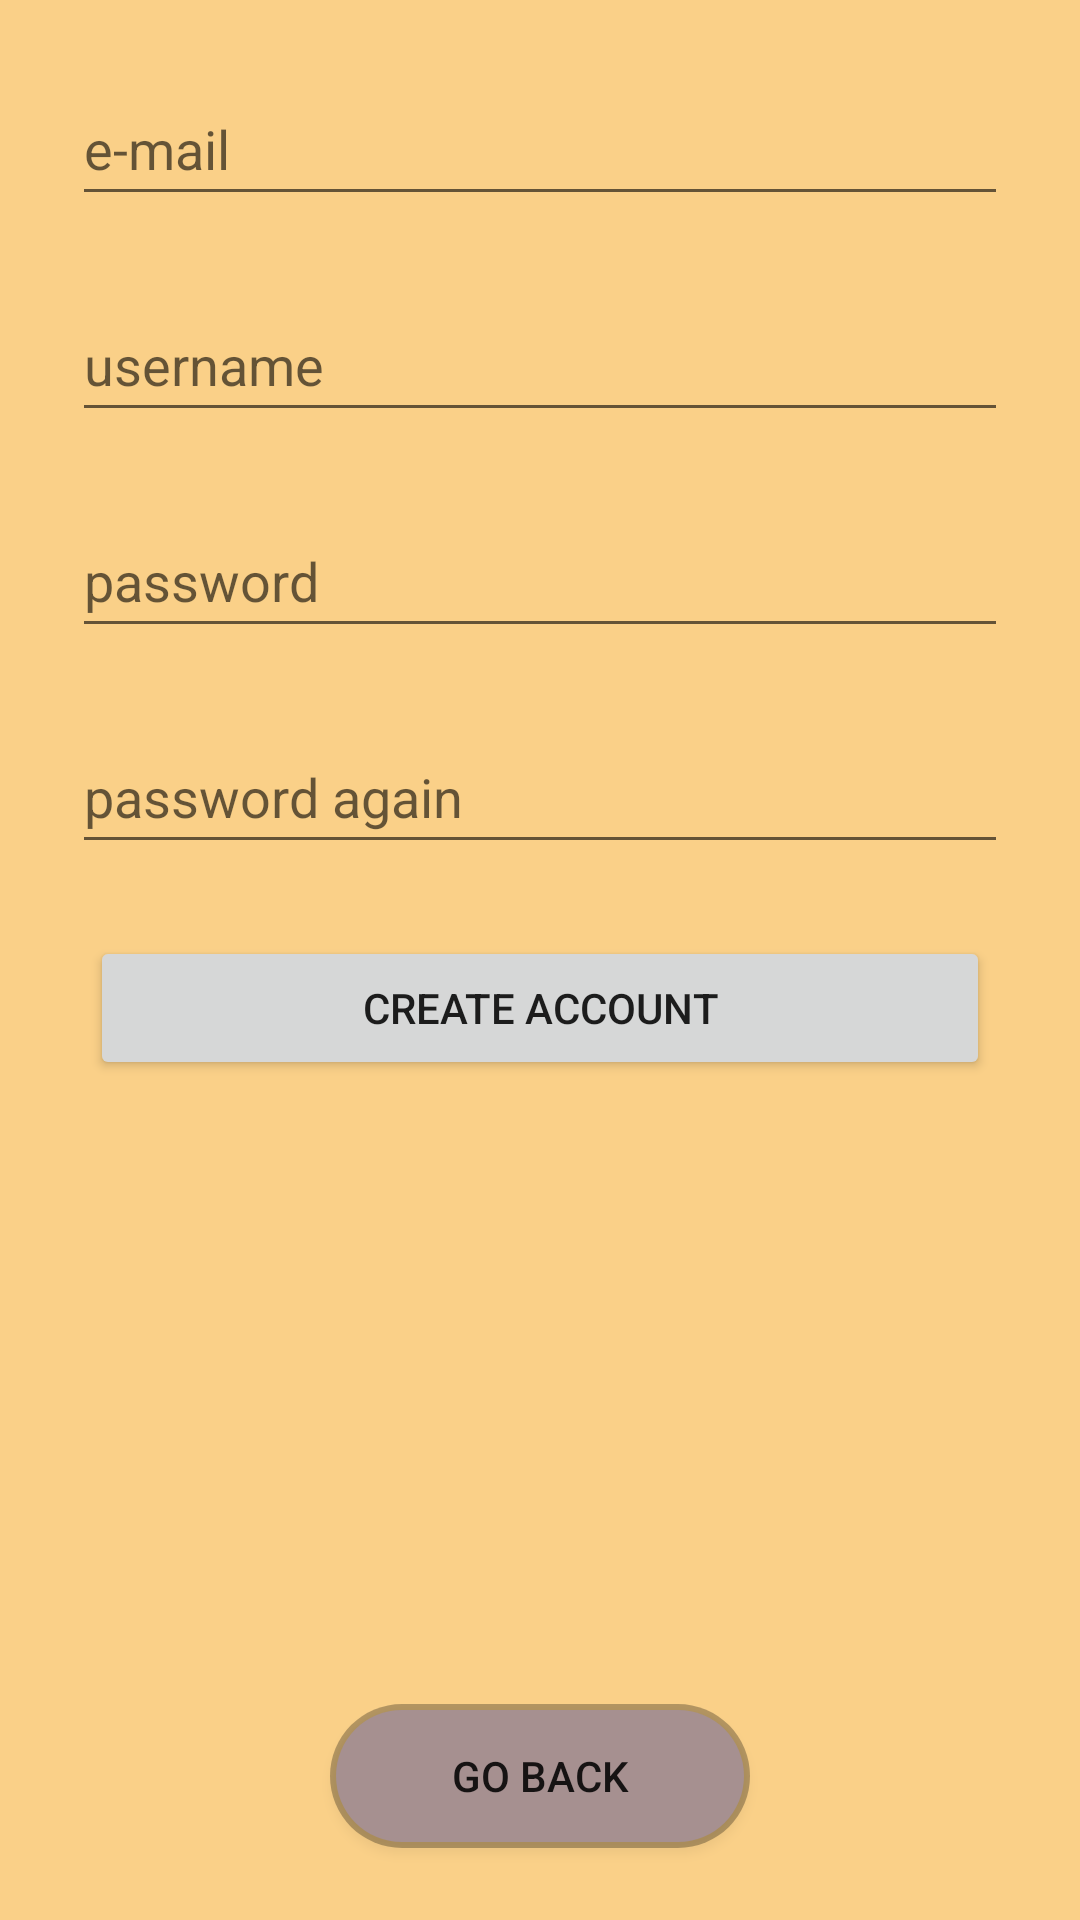

Here is an Android app screen rendered from its layout file. Give the layout XML and the strings, colors and styles it references.
<!-- AndroidManifest.xml: application theme Theme.AppCompat.DayNight.NoActionBar -->
<!-- res/layout/fragment_register.xml -->
<?xml version="1.0" encoding="utf-8"?>
<androidx.constraintlayout.widget.ConstraintLayout xmlns:android="http://schemas.android.com/apk/res/android"
    xmlns:app="http://schemas.android.com/apk/res-auto"
    xmlns:tools="http://schemas.android.com/tools"
    android:id="@+id/frameLayout9"
    android:layout_width="match_parent"
    android:layout_height="match_parent"
    android:background="@drawable/whitetile"
    tools:context=".Fragments.RegisterFragment" >

    <Button
        android:id="@+id/buttonGoBackFromRegister"
        android:layout_width="140dp"
        android:layout_height="wrap_content"
        android:layout_marginStart="24dp"
        android:layout_marginTop="24dp"
        android:layout_marginEnd="24dp"
        android:layout_marginBottom="24dp"
        android:background="@drawable/button_with_shadows"
        android:text="@string/go_back"
        app:layout_constraintBottom_toBottomOf="parent"
        app:layout_constraintEnd_toEndOf="parent"
        app:layout_constraintStart_toStartOf="parent"
        app:layout_constraintTop_toBottomOf="@+id/logOut"
        app:layout_constraintVertical_bias="1.0" />

    <EditText
        android:id="@+id/email"
        android:layout_width="0dp"
        android:layout_height="wrap_content"
        android:layout_marginStart="24dp"
        android:layout_marginTop="24dp"
        android:layout_marginEnd="24dp"
        android:autofillHints="@string/prompt_email"
        android:hint="@string/prompt_email"
        android:inputType="textEmailAddress"
        android:minHeight="48dp"
        android:selectAllOnFocus="true"
        app:layout_constraintEnd_toEndOf="parent"
        app:layout_constraintStart_toStartOf="parent"
        app:layout_constraintTop_toTopOf="parent"
        tools:ignore="VisualLintTextFieldSize" />

    <EditText
        android:id="@+id/username"
        android:layout_width="0dp"
        android:layout_height="wrap_content"
        android:layout_marginStart="24dp"
        android:layout_marginTop="24dp"
        android:layout_marginEnd="24dp"
        android:autofillHints="@string/username"
        android:hint="@string/username"
        android:inputType="textEmailAddress"
        android:minHeight="48dp"
        android:selectAllOnFocus="true"
        app:layout_constraintEnd_toEndOf="parent"
        app:layout_constraintStart_toStartOf="parent"
        app:layout_constraintTop_toBottomOf="@+id/email"
        tools:ignore="VisualLintTextFieldSize" />

    <EditText
        android:id="@+id/password"
        android:layout_width="0dp"
        android:layout_height="wrap_content"
        android:layout_marginStart="24dp"
        android:layout_marginTop="24dp"
        android:layout_marginEnd="24dp"
        android:autofillHints="@string/prompt_password"
        android:hint="@string/prompt_password"
        android:imeActionLabel="@string/action_sign_in_short"
        android:imeOptions="actionDone"
        android:inputType="textPassword"
        android:minHeight="48dp"
        android:selectAllOnFocus="true"
        app:layout_constraintEnd_toEndOf="parent"
        app:layout_constraintStart_toStartOf="parent"
        app:layout_constraintTop_toBottomOf="@+id/username"
        tools:ignore="VisualLintTextFieldSize" />

    <EditText
        android:id="@+id/passwordAgain"
        android:layout_width="0dp"
        android:layout_height="wrap_content"
        android:layout_marginStart="24dp"
        android:layout_marginTop="24dp"
        android:layout_marginEnd="24dp"
        android:autofillHints="@string/prompt_password_again"
        android:hint="@string/prompt_password_again"
        android:imeActionLabel="@string/action_sign_in_short"
        android:imeOptions="actionDone"
        android:inputType="textPassword"
        android:minHeight="48dp"
        android:selectAllOnFocus="true"
        app:layout_constraintEnd_toEndOf="parent"
        app:layout_constraintStart_toStartOf="parent"
        app:layout_constraintTop_toBottomOf="@+id/password"
        tools:ignore="VisualLintTextFieldSize" />

    <Button
        android:id="@+id/logOut"
        android:layout_width="300dp"
        android:layout_height="wrap_content"
        android:layout_gravity="start"
        android:layout_marginStart="24dp"
        android:layout_marginTop="24dp"
        android:layout_marginEnd="24dp"
        android:text="@string/create_account"
        app:layout_constraintEnd_toEndOf="parent"
        app:layout_constraintStart_toStartOf="parent"
        app:layout_constraintTop_toBottomOf="@+id/passwordAgain" />
</androidx.constraintlayout.widget.ConstraintLayout>
<!-- resources referenced by this layout -->
<resources>
  <!-- drawable button_with_shadows (drawable) -->
  <?xml version="1.0" encoding="utf-8"?>
      <layer-list xmlns:android="http://schemas.android.com/apk/res/android">
          
          <item>
              <shape android:shape="rectangle">
                  <solid android:color="#48000000" /> 
                  <corners android:radius="50dp" /> 
              </shape>
          </item>
  
          
          <item android:top="2dp" android:left="2dp" android:right="2dp" android:bottom="2dp">
              <shape android:shape="rectangle">
                  <solid android:color="#A69090" /> 
                  <corners android:radius="100dp" /> 
              </shape>
          </item>
      </layer-list>
  <!-- drawable whitetile: png bitmap (drawable, 747 bytes) -->
  <string name="action_sign_in_short">sign in</string>
  <string name="create_account">Create Account</string>
  <string name="go_back">Go back</string>
  <string name="prompt_email">e-mail</string>
  <string name="prompt_password">password</string>
  <string name="prompt_password_again">password again</string>
  <string name="username">username</string>
</resources>
